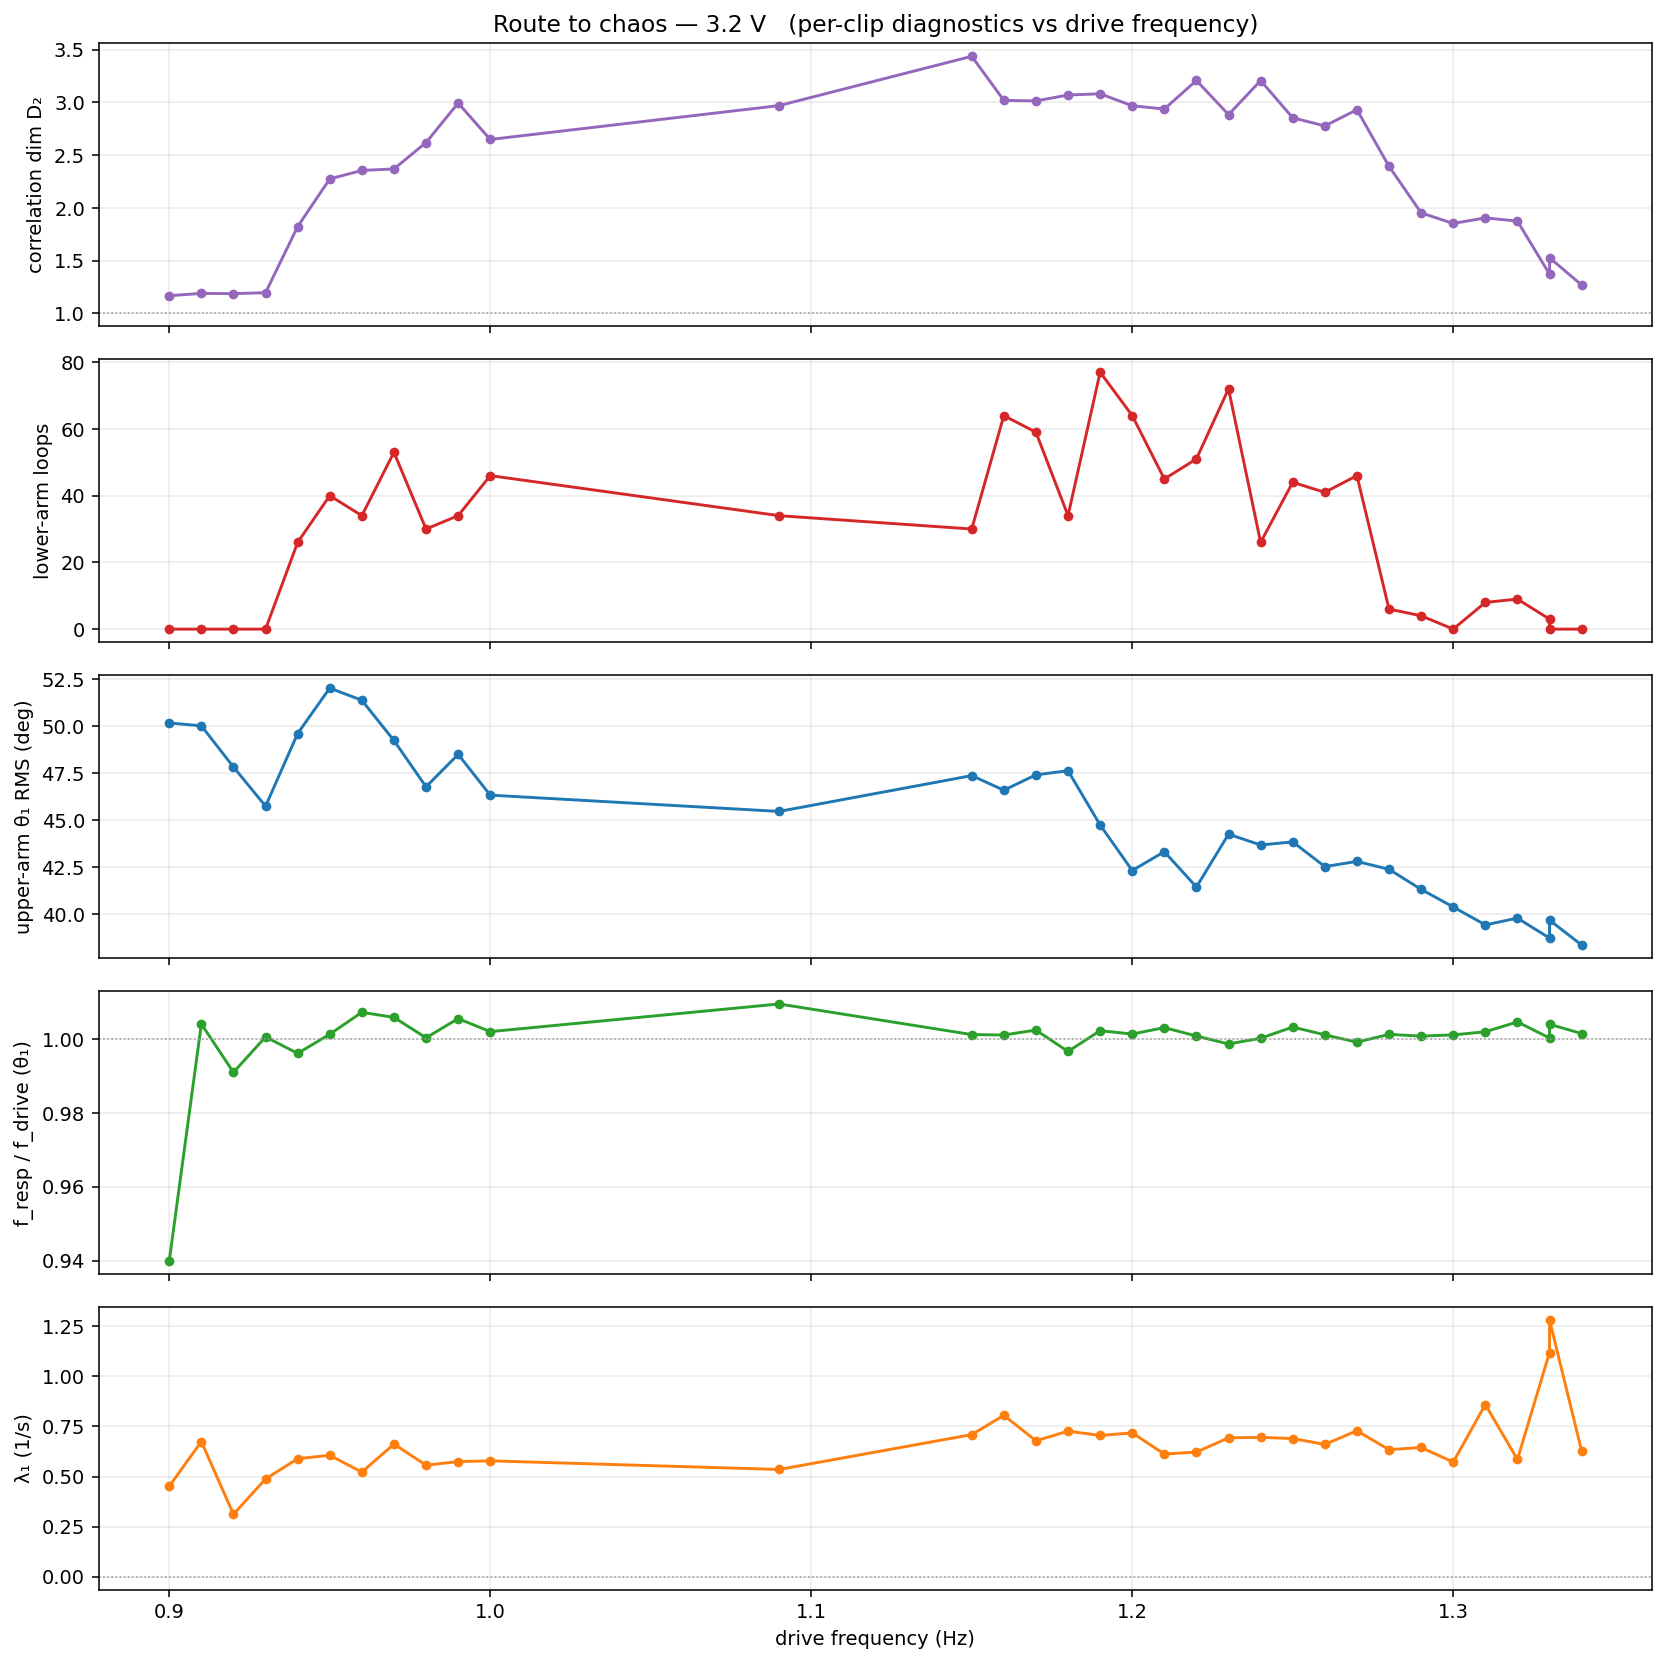

The table this chart was drawn from, first rows:
stem, f_drive_hz, v_drill_v, loops, net_turns, D2, theta1_rms, freq_ratio, slip, lambda1
3.2V_0.9Hz, 0.9, 3.2, 0.0000, 0.2624, 1.166, 50.18, 0.9400, -0.0540, 0.4513
3.2V_0.91Hz, 0.91, 3.2, 0.0000, 0.0438, 1.188, 50.02, 1.004, 0.0037, 0.6746
3.2V_0.92Hz, 0.92, 3.2, 0.0000, 0.6482, 1.186, 47.83, 0.9909, -0.0083, 0.3117
3.2V_0.93Hz, 0.93, 3.2, 0.0000, 0.0806, 1.195, 45.74, 1, 0.0005, 0.4879
3.2V_0.94Hz, 0.94, 3.2, 26, 8.494, 1.822, 49.61, 0.9961, -0.0037, 0.5888
3.2V_0.95Hz, 0.95, 3.2, 40, -7.043, 2.275, 52.03, 1.001, 0.0012, 0.6060
3.2V_0.96Hz, 0.96, 3.2, 34, -1.301, 2.355, 51.38, 1.007, 0.0069, 0.5219
3.2V_0.97Hz, 0.97, 3.2, 53, -4.283, 2.369, 49.24, 1.006, 0.0056, 0.6619
3.2V_0.98Hz, 0.98, 3.2, 30, 3.927, 2.62, 46.78, 1, 0.0003, 0.5568
3.2V_0.99Hz, 0.99, 3.2, 34, 6.181, 2.994, 48.5, 1.006, 0.0054, 0.5745
3.2V_1.00Hz, 1, 3.2, 46, -8.558, 2.649, 46.33, 1.002, 0.0019, 0.5782
3.2V_1.09Hz, 1.09, 3.2, 34, 8.596, 2.97, 45.46, 1.009, 0.0103, 0.5352
3.2V_1.15Hz, 1.15, 3.2, 30, 1.446, 3.438, 47.37, 1.001, 0.0013, 0.7090
3.2V_1.16Hz, 1.16, 3.2, 64, 9.243, 3.02, 46.59, 1.001, 0.0012, 0.8052
3.2V_1.17Hz, 1.17, 3.2, 59, -16.82, 3.014, 47.41, 1.002, 0.0028, 0.6783
3.2V_1.18Hz, 1.18, 3.2, 34, -4.153, 3.071, 47.63, 0.9966, -0.0040, 0.7263
3.2V_1.19Hz, 1.19, 3.2, 77, 0.8798, 3.082, 44.74, 1.002, 0.0026, 0.7050
3.2V_1.20Hz, 1.2, 3.2, 64, 7.386, 2.969, 42.32, 1.001, 0.0016, 0.7176
3.2V_1.21Hz, 1.21, 3.2, 45, 7.365, 2.938, 43.32, 1.003, 0.0037, 0.6121
3.2V_1.22Hz, 1.22, 3.2, 51, -1.218, 3.209, 41.44, 1.001, 0.0009, 0.6221
3.2V_1.23Hz, 1.23, 3.2, 72, 9.884, 2.885, 44.25, 0.9986, -0.0017, 0.6931
3.2V_1.24Hz, 1.24, 3.2, 26, -7.51, 3.208, 43.67, 1, 0.0002, 0.6953
3.2V_1.25Hz, 1.25, 3.2, 44, 2.576, 2.855, 43.84, 1.003, 0.0040, 0.6896
3.2V_1.26Hz, 1.26, 3.2, 41, -8.152, 2.777, 42.53, 1.001, 0.0014, 0.6599
3.2V_1.27Hz, 1.27, 3.2, 46, -4.207, 2.931, 42.8, 0.9991, -0.0011, 0.7285
3.2V_1.28Hz, 1.28, 3.2, 6, -2.805, 2.394, 42.38, 1.001, 0.0015, 0.6338
3.2V_1.29Hz, 1.29, 3.2, 4, -1.664, 1.953, 41.31, 1.001, 0.0010, 0.6448
3.2V_1.30Hz, 1.3, 3.2, 0.0000, 0.0279, 1.852, 40.38, 1.001, 0.0014, 0.5718
3.2V_1.31Hz, 1.31, 3.2, 8, -0.0975, 1.905, 39.42, 1.002, 0.0025, 0.8592
3.2V_1.32Hz, 1.32, 3.2, 9, 1.171, 1.874, 39.78, 1.005, 0.0060, 0.5853
3.2V_1.33Hz_1, 1.33, 3.2, 3, -1.195, 1.371, 38.72, 1, 0.0003, 1.118
3.2V_1.33Hz_2, 1.33, 3.2, 0.0000, 0.3635, 1.527, 39.68, 1.004, 0.0052, 1.282
3.2V_1.34Hz, 1.34, 3.2, 0.0000, 0.0672, 1.268, 38.35, 1.001, 0.0019, 0.6282
